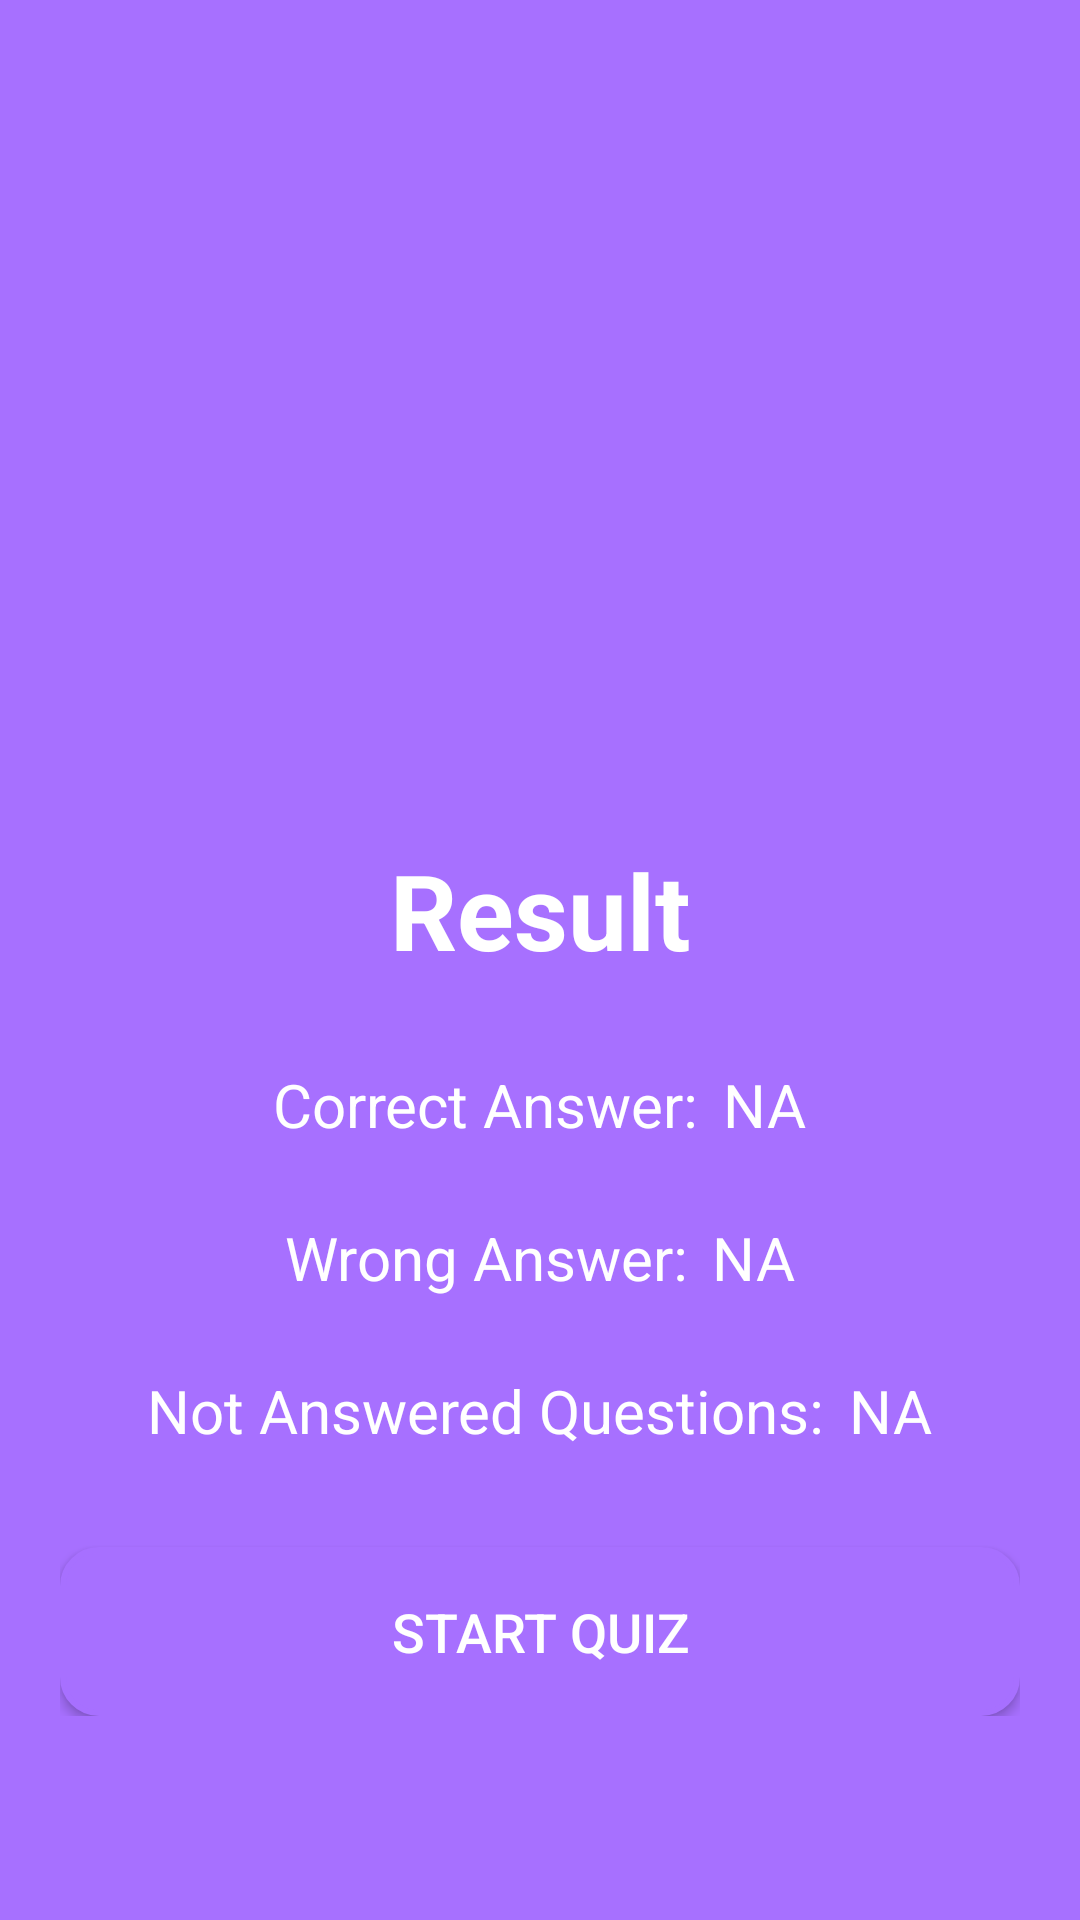

Write the Android layout XML for this screen, with the resource values it uses.
<!-- AndroidManifest.xml: application theme Theme.QuizAppWithMvvm -->
<!-- res/layout/fragment_result.xml -->
<?xml version="1.0" encoding="utf-8"?>
<FrameLayout xmlns:android="http://schemas.android.com/apk/res/android"
    xmlns:app="http://schemas.android.com/apk/res-auto"
    xmlns:tools="http://schemas.android.com/tools"
    android:layout_width="match_parent"
    android:layout_height="match_parent"
    android:background="@color/purple"
    tools:context=".views.DetailFragment">

    <LinearLayout
        android:layout_width="match_parent"
        android:layout_height="wrap_content"
        android:layout_marginTop="260dp"
        android:gravity="center_horizontal"
        android:orientation="vertical"
        android:padding="20dp">

        
        <TextView
            android:id="@+id/textTitle"
            android:layout_width="match_parent"
            android:layout_height="wrap_content"
            android:layout_marginBottom="16dp"
            android:gravity="center"
            android:text="Result"
            android:textColor="@color/white"
            android:textSize="35sp"
            android:textStyle="bold" />

        
        <LinearLayout
            android:layout_width="match_parent"
            android:layout_height="wrap_content"
            android:gravity="center"
            android:orientation="horizontal"
            android:padding="12dp">

            <TextView
                android:id="@+id/textCorrectLabel"
                android:layout_width="wrap_content"
                android:layout_height="wrap_content"
                android:layout_marginEnd="8dp"
                android:text="Correct Answer:"
                android:textColor="@color/white"
                android:textSize="20sp" />

            <TextView
                android:id="@+id/textCorrectValue"
                android:layout_width="wrap_content"
                android:layout_height="wrap_content"
                android:text="NA"
                android:textColor="@color/white"
                android:textSize="20sp" />
        </LinearLayout>

        
        <LinearLayout
            android:layout_width="match_parent"
            android:layout_height="wrap_content"
            android:gravity="center"
            android:orientation="horizontal"
            android:padding="12dp">

            <TextView
                android:id="@+id/textWrongLabel"
                android:layout_width="wrap_content"
                android:layout_height="wrap_content"
                android:layout_marginEnd="8dp"
                android:text="Wrong Answer:"
                android:textColor="@color/white"
                android:textSize="20sp" />

            <TextView
                android:id="@+id/textWrongValue"
                android:layout_width="wrap_content"
                android:layout_height="wrap_content"
                android:text="NA"
                android:textColor="@color/white"
                android:textSize="20sp" />
        </LinearLayout>

        
        <LinearLayout
            android:layout_width="match_parent"
            android:layout_height="wrap_content"
            android:gravity="center"
            android:orientation="horizontal"
            android:padding="12dp">

            <TextView
                android:id="@+id/textNotAnsweredLabel"
                android:layout_width="wrap_content"
                android:layout_height="wrap_content"
                android:layout_marginEnd="8dp"
                android:text="Not Answered Questions:"
                android:textColor="@color/white"
                android:textSize="20sp" />

            <TextView
                android:id="@+id/textNotAnsweredValue"
                android:layout_width="wrap_content"
                android:layout_height="wrap_content"
                android:text="NA"
                android:textColor="@color/white"
                android:textSize="20sp" />
        </LinearLayout>

        
        <Button
            android:id="@+id/buttonStartQuiz"
            android:layout_width="match_parent"
            android:layout_height="wrap_content"
            android:layout_marginTop="20dp"
            android:background="@drawable/btn"
            android:backgroundTint="@color/purple"
            android:padding="16dp"
            android:text="START QUIZ"
            android:textColor="@color/white"
            android:textSize="18sp" />
    </LinearLayout>

</FrameLayout>
<!-- resources referenced by this layout -->
<resources>
  <color name="purple">#A770FF</color>
  <color name="white">#FFFFFFFF</color>
  <!-- drawable btn (drawable) -->
  <?xml version="1.0" encoding="utf-8"?>
  <shape xmlns:android="http://schemas.android.com/apk/res/android"
      android:shape="rectangle">
  
      
      <gradient
          android:startColor="@color/purple"
          android:endColor="@color/white"
          android:angle="90"/>
  
      
      <corners android:radius="12dp"/>
  
      
      <stroke android:width="2dp" android:color="@color/purple"/>
  </shape>
  <style name="Theme.QuizAppWithMvvm" parent="Base.Theme.QuizAppWithMvvm" />
  <style name="Base.Theme.QuizAppWithMvvm" parent="Theme.Material3.DayNight.NoActionBar">
          
          
      </style>
</resources>
